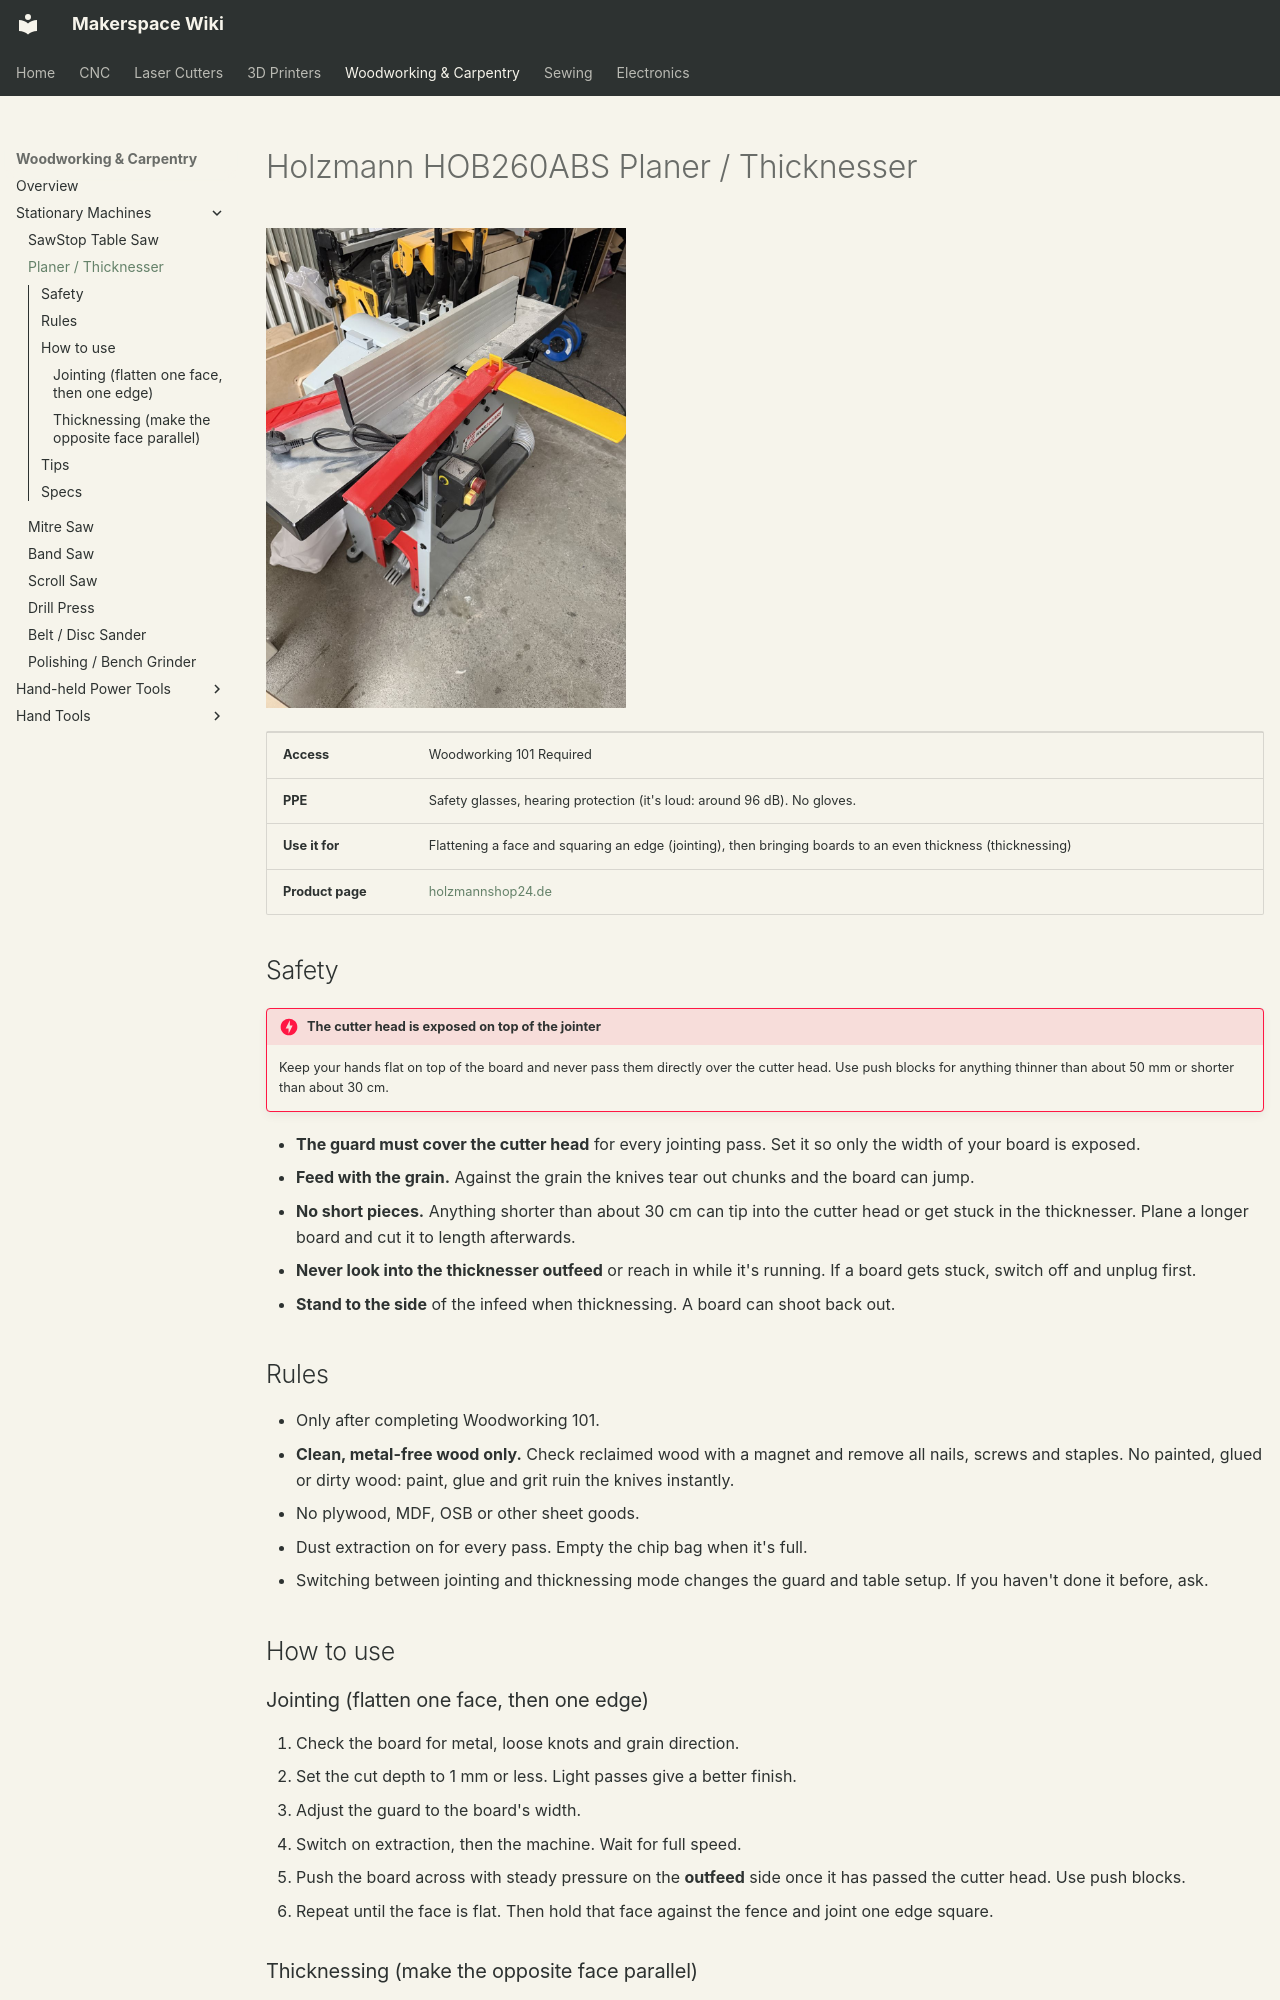

repository: alt-makers/AltMakersWiki · page: woodworking/planer-thicknesser/index.html · generator: mkdocs

# Holzmann HOB260ABS Planer / Thicknesser

![Holzmann HOB260ABS planer and thicknesser](../img/woodworking/planer-thicknesser.jpg){ width="360" }

| | |
|---|---|
| **Access** | Woodworking 101 Required |
| **PPE** | Safety glasses, hearing protection (it's loud: around 96 dB). No gloves. |
| **Use it for** | Flattening a face and squaring an edge (jointing), then bringing boards to an even thickness (thicknessing) |
| **Product page** | [holzmannshop24.de](https://www.holzmannshop24.de/p/holzmann-hobelmaschine-hob260abs-230v-mit-integrierter-absaugung-lagernd) |

## Safety

!!! danger "The cutter head is exposed on top of the jointer"
    Keep your hands flat on top of the board and never pass them directly over the cutter head. Use push blocks for anything thinner than about 50 mm or shorter than about 30 cm.

- **The guard must cover the cutter head** for every jointing pass. Set it so only the width of your board is exposed.
- **Feed with the grain.** Against the grain the knives tear out chunks and the board can jump.
- **No short pieces.** Anything shorter than about 30 cm can tip into the cutter head or get stuck in the thicknesser. Plane a longer board and cut it to length afterwards.
- **Never look into the thicknesser outfeed** or reach in while it's running. If a board gets stuck, switch off and unplug first.
- **Stand to the side** of the infeed when thicknessing. A board can shoot back out.

## Rules

- Only after completing Woodworking 101.
- **Clean, metal-free wood only.** Check reclaimed wood with a magnet and remove all nails, screws and staples. No painted, glued or dirty wood: paint, glue and grit ruin the knives instantly.
- No plywood, MDF, OSB or other sheet goods.
- Dust extraction on for every pass. Empty the chip bag when it's full.
- Switching between jointing and thicknessing mode changes the guard and table setup. If you haven't done it before, ask.

## How to use

### Jointing (flatten one face, then one edge)

1. Check the board for metal, loose knots and grain direction.
2. Set the cut depth to 1 mm or less. Light passes give a better finish.
3. Adjust the guard to the board's width.
4. Switch on extraction, then the machine. Wait for full speed.
5. Push the board across with steady pressure on the **outfeed** side once it has passed the cutter head. Use push blocks.
6. Repeat until the face is flat. Then hold that face against the fence and joint one edge square.
